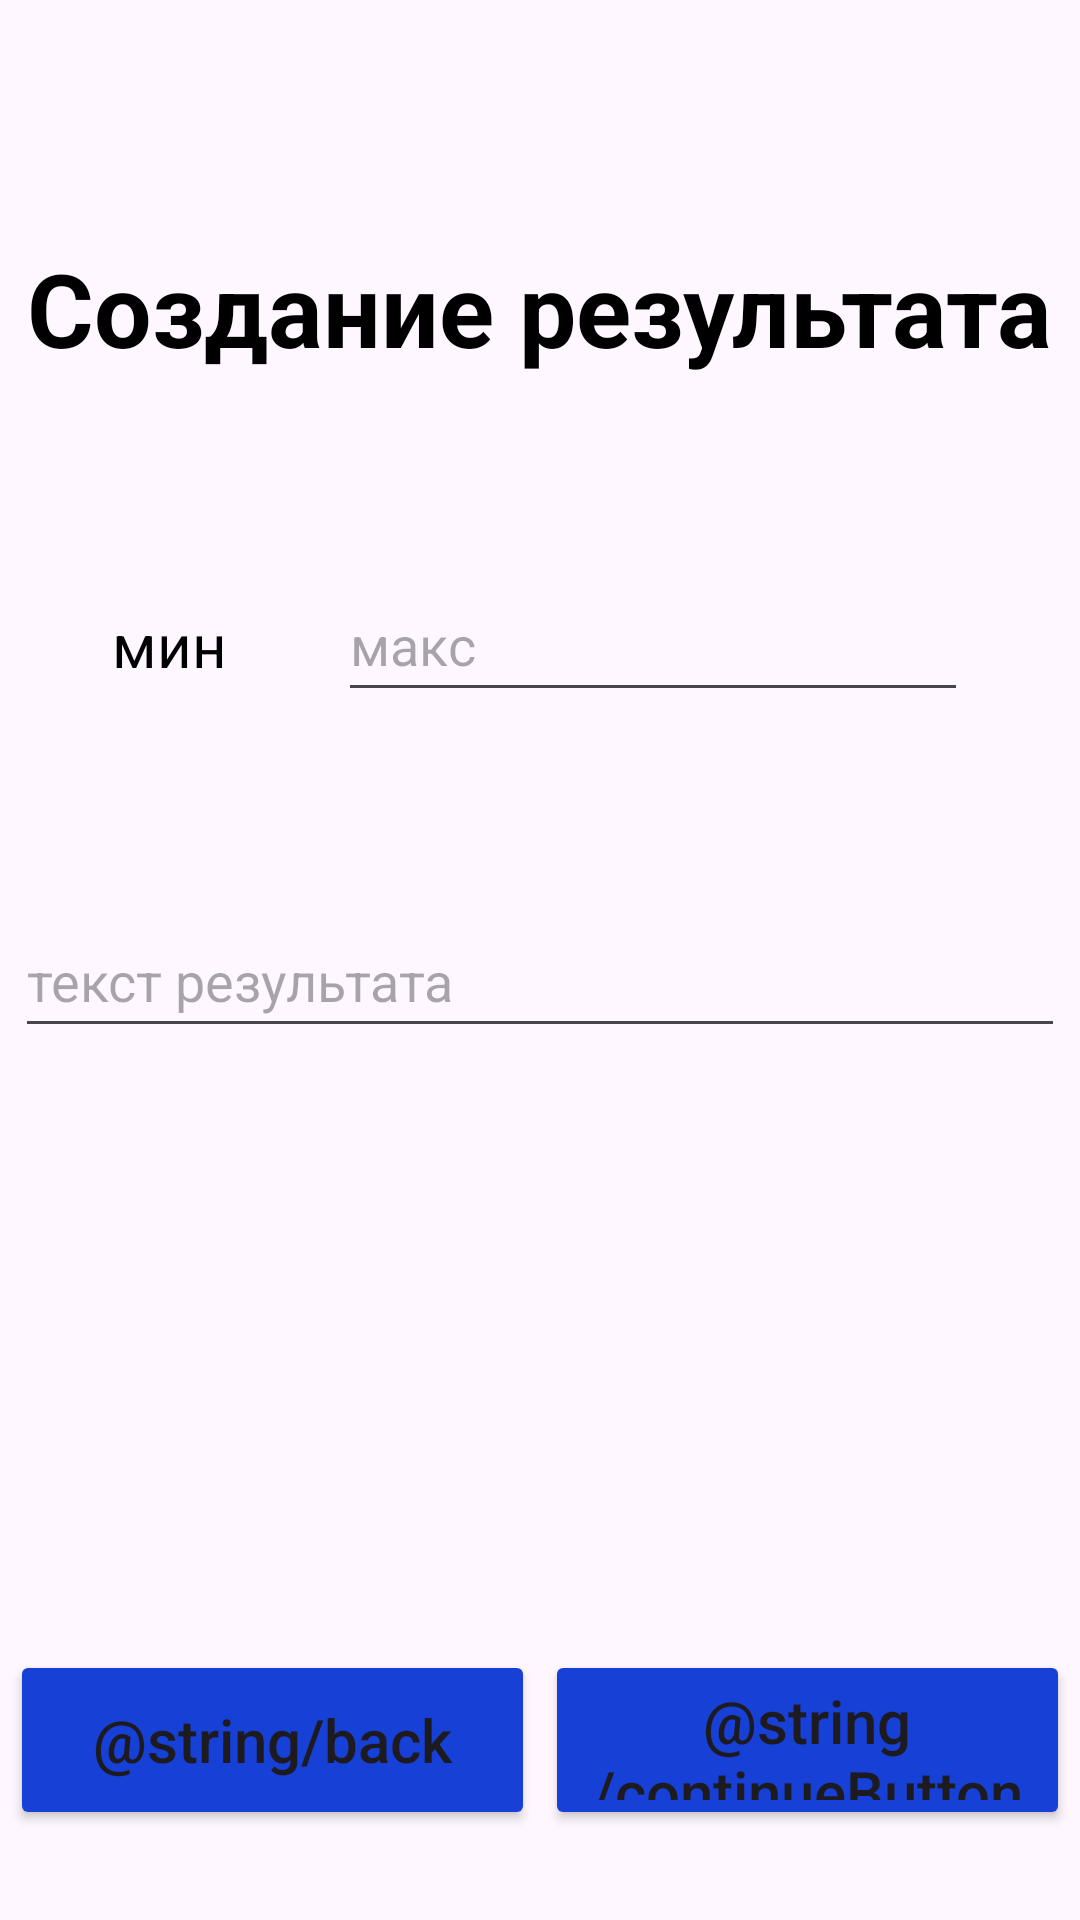

Reconstruct the res/layout file that produces this screen, plus the resources it refers to.
<!-- AndroidManifest.xml: application theme Theme.Englishease -->
<!-- res/layout/fragment_create_result.xml -->
<?xml version="1.0" encoding="utf-8"?>
<androidx.constraintlayout.widget.ConstraintLayout xmlns:android="http://schemas.android.com/apk/res/android"
    xmlns:app="http://schemas.android.com/apk/res-auto"
    xmlns:tools="http://schemas.android.com/tools"
    android:layout_width="match_parent"
    android:layout_height="match_parent"
    tools:context=".presentation.fragments.CreateResultFragment">

    <TextView
        android:id="@+id/textViewCreateResult"
        android:layout_width="wrap_content"
        android:layout_height="wrap_content"
        android:layout_marginTop="80dp"
        android:text="Создание результата"
        android:textColor="#000000"
        android:textSize="34sp"
        android:textStyle="bold"
        app:layout_constraintEnd_toEndOf="parent"
        app:layout_constraintStart_toStartOf="parent"
        app:layout_constraintTop_toTopOf="parent" />

    <TextView
        android:id="@+id/textViewMinBorder"
        android:layout_width="wrap_content"
        android:layout_height="wrap_content"
        android:layout_marginTop="76dp"
        android:text="мин"
        android:textColor="#000000"
        android:textSize="20sp"
        app:layout_constraintEnd_toStartOf="@+id/editTextMaxBorder"
        app:layout_constraintHorizontal_bias="0.5"
        app:layout_constraintStart_toStartOf="parent"
        app:layout_constraintTop_toBottomOf="@+id/textViewCreateResult" />

    <EditText
        android:id="@+id/editTextMaxBorder"
        android:layout_width="wrap_content"
        android:layout_height="wrap_content"
        android:layout_marginTop="64dp"
        android:ems="10"
        android:hint="макс"
        android:minHeight="48dp"
        app:layout_constraintEnd_toEndOf="parent"
        app:layout_constraintHorizontal_bias="0.5"
        app:layout_constraintStart_toEndOf="@+id/textViewMinBorder"
        app:layout_constraintTop_toBottomOf="@+id/textViewCreateResult" />

    <EditText
        android:id="@+id/editTextTextResult"
        android:layout_width="350dp"
        android:layout_height="wrap_content"
        android:layout_marginTop="64dp"
        android:ems="10"
        android:hint="текст результата"
        android:minHeight="48dp"
        app:layout_constraintEnd_toEndOf="parent"
        app:layout_constraintHorizontal_bias="0.5"
        app:layout_constraintStart_toStartOf="parent"
        app:layout_constraintTop_toBottomOf="@+id/editTextMaxBorder" />

    <Button
        android:id="@+id/buttonCreateResultBack"
        android:layout_width="175dp"
        android:layout_height="60dp"
        android:layout_marginBottom="30dp"
        android:backgroundTint="#1640D6"
        android:text="@string/back"
        android:textAllCaps="false"
        android:textSize="20sp"
        app:layout_constraintBottom_toBottomOf="parent"
        app:layout_constraintEnd_toStartOf="@+id/buttonCreateResultToCatalog"
        app:layout_constraintHorizontal_bias="0.5"
        app:layout_constraintStart_toStartOf="parent" />

    <Button
        android:id="@+id/buttonCreateResultToCatalog"
        android:layout_width="175dp"
        android:layout_height="60dp"
        android:layout_marginBottom="30dp"
        android:backgroundTint="#1640D6"
        android:text="@string/continueButton"
        android:textAllCaps="false"
        android:textSize="20sp"
        app:layout_constraintBottom_toBottomOf="parent"
        app:layout_constraintEnd_toEndOf="parent"
        app:layout_constraintHorizontal_bias="0.5"
        app:layout_constraintStart_toEndOf="@+id/buttonCreateResultBack" />

</androidx.constraintlayout.widget.ConstraintLayout>
<!-- resources referenced by this layout -->
<resources>
  <string name="back">Назад</string>
  <string name="continueButton">Продолжить</string>
  <style name="Theme.Englishease" parent="Base.Theme.Englishease" />
  <style name="Base.Theme.Englishease" parent="Theme.Material3.DayNight.NoActionBar">
          
          
      </style>
</resources>
